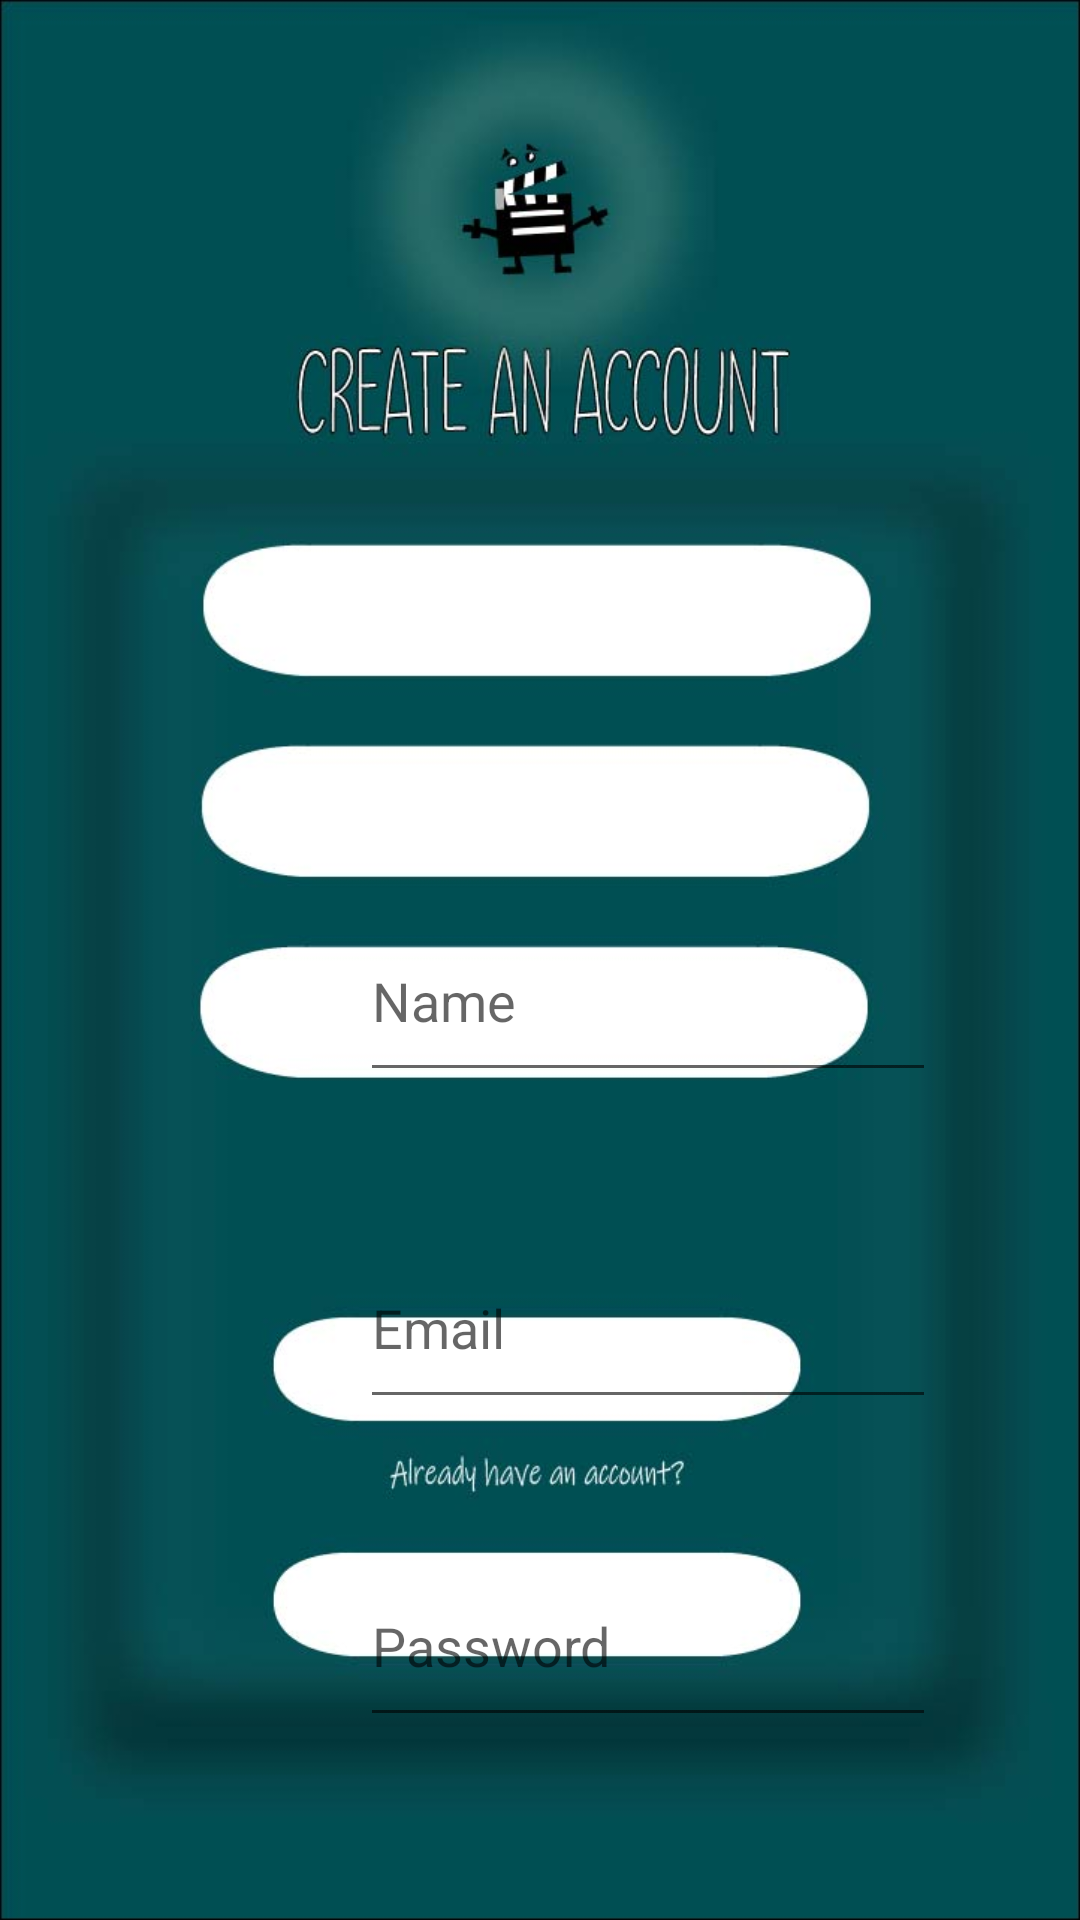

This screen was rendered from an Android layout file. Write that file and the resources it references.
<!-- AndroidManifest.xml: application theme AppTheme -->
<!-- res/layout/activity_reg.xml -->
<?xml version="1.0" encoding="utf-8"?>
<LinearLayout xmlns:android="http://schemas.android.com/apk/res/android"
    xmlns:app="http://schemas.android.com/apk/res-auto"
    xmlns:tools="http://schemas.android.com/tools"
    android:layout_width="match_parent"
    android:layout_height="match_parent"
    android:orientation="vertical"
    android:background="@drawable/regis"
    tools:context=".RegActivity">

    <EditText
        android:id="@+id/name"
        android:layout_width="192dp"
        android:layout_height="64dp"
        android:layout_alignParentStart="true"
        android:layout_alignParentTop="true"
        android:layout_centerHorizontal="true"
        android:layout_marginStart="120dp"
        android:layout_marginTop="300dp"
        android:ems="10"
        android:hint="Name"
        android:inputType="textPersonName" />

    <EditText
        android:id="@+id/email"
        android:layout_width="192dp"
        android:layout_height="64dp"
        android:layout_alignParentStart="true"
        android:layout_alignParentTop="true"
        android:layout_centerHorizontal="true"
        android:layout_marginStart="120dp"
        android:layout_marginTop="45dp"
        android:ems="10"
        android:hint="Email"
        android:inputType="textPersonName" />

    <EditText
        android:id="@+id/pass"
        android:layout_width="192dp"
        android:layout_height="64dp"
        android:layout_alignParentStart="true"
        android:layout_alignParentTop="true"
        android:layout_centerHorizontal="true"
        android:layout_marginStart="120dp"
        android:layout_marginTop="42dp"
        android:ems="10"
        android:hint="Password"
        android:inputType="textPersonName" />

    <Button
        android:id="@+id/register"
        android:layout_width="wrap_content"
        android:layout_height="wrap_content"
        android:layout_alignParentStart="true"
        android:layout_alignParentTop="true"
        android:layout_centerHorizontal="true"
        android:layout_marginStart="198dp"
        android:layout_marginTop="130dp"
        android:text="Register" />

    <Button
        android:id="@+id/login"
        android:layout_width="wrap_content"
        android:layout_height="wrap_content"
        android:layout_alignParentStart="true"
        android:layout_alignParentTop="true"
        android:layout_centerHorizontal="true"
        android:layout_marginStart="198dp"
        android:layout_marginTop="75dp"
        android:text="Login Now" />

</LinearLayout>
<!-- resources referenced by this layout -->
<resources>
  <!-- drawable regis: jpg bitmap (drawable, 63089 bytes) -->
  <style name="AppTheme" parent="Theme.AppCompat.Light.NoActionBar">
          
          <item name="colorAccent">#FFFFFF</item>
  
      </style>
</resources>
